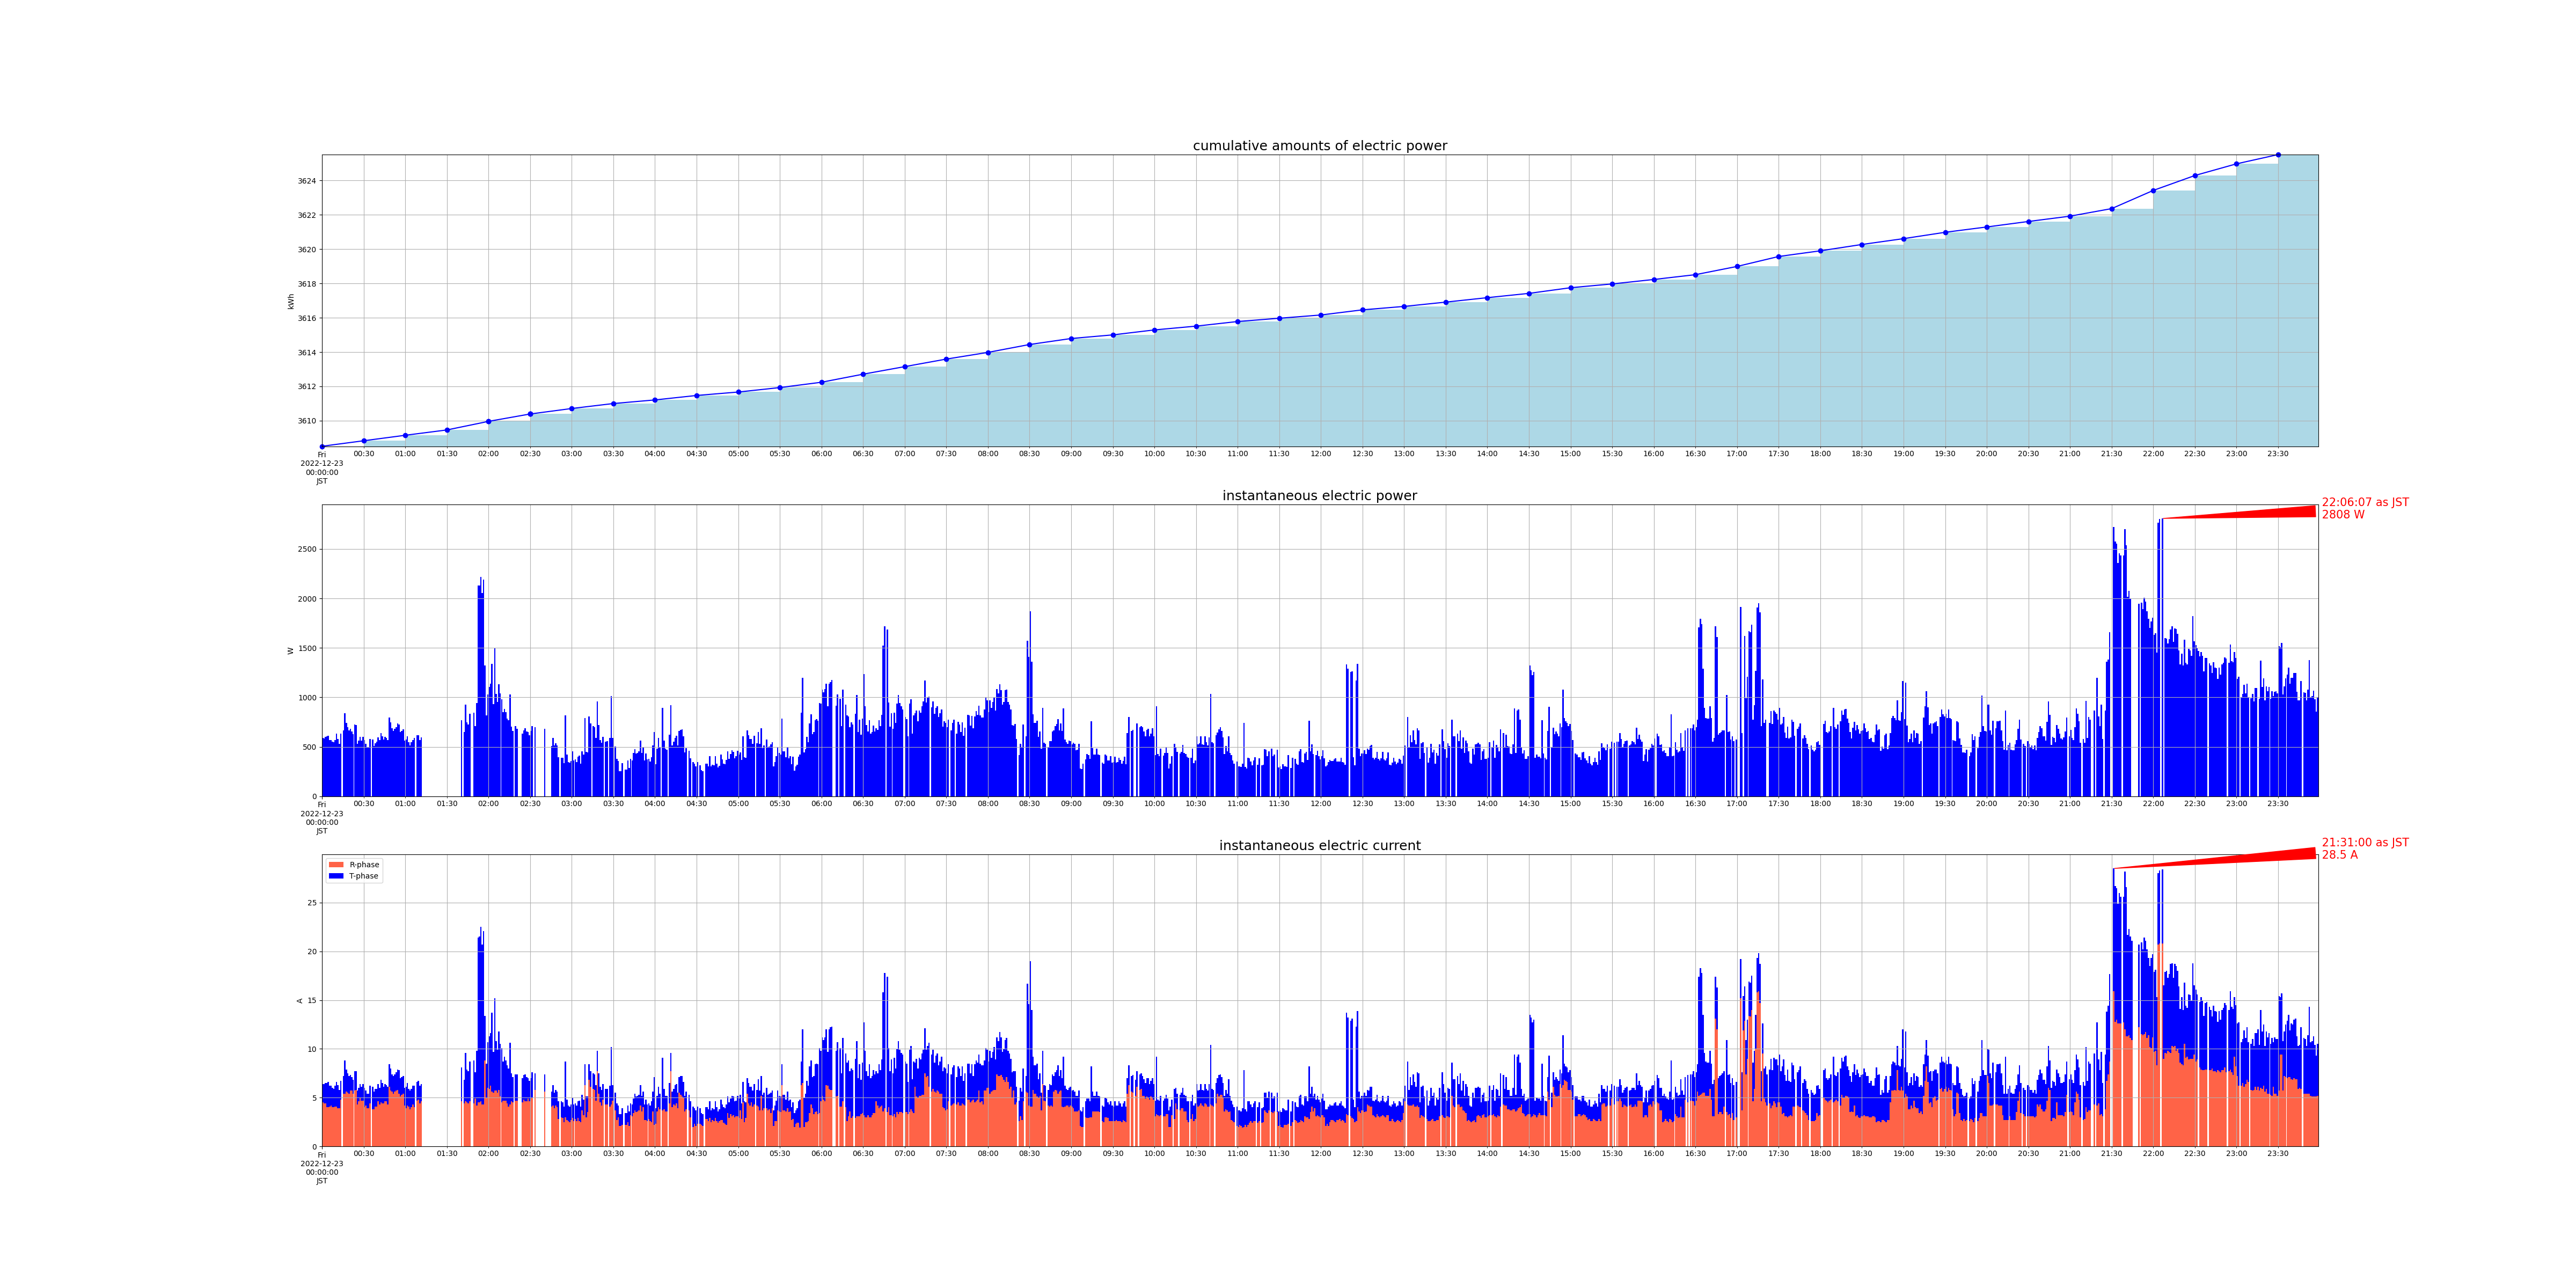

The file beside this chart, header and first rows:
measured_at, sensor_id, cumlative_kwh, instant_watt, instant_ampere_R, instant_ampere_T
2022-12-23 00:00:01+09:00, smartmeter, , 592.0, , 
2022-12-23 00:00:01+09:00, smartmeter, , , 4.5, 1.9
2022-12-23 00:00:00+09:00, smartmeter, 3609, , , 
2022-12-23 00:01:00+09:00, smartmeter, , 584.0, , 
2022-12-23 00:01:00+09:00, smartmeter, , , 4.4, 2.0
2022-12-23 00:02:00+09:00, smartmeter, , 600.0, , 
2022-12-23 00:02:00+09:00, smartmeter, , , 4.4, 2.1
2022-12-23 00:03:01+09:00, smartmeter, , 608.0, , 
2022-12-23 00:03:01+09:00, smartmeter, , , 4.0, 2.5
2022-12-23 00:04:00+09:00, smartmeter, , 612.0, , 
2022-12-23 00:04:00+09:00, smartmeter, , , 4.0, 2.6
2022-12-23 00:05:01+09:00, smartmeter, , 568.0, , 
2022-12-23 00:05:01+09:00, smartmeter, , , 4.1, 2.1
2022-12-23 00:06:01+09:00, smartmeter, , 568.0, , 
2022-12-23 00:06:01+09:00, smartmeter, , , 4.2, 2.0
2022-12-23 00:07:00+09:00, smartmeter, , 552.0, , 
2022-12-23 00:07:00+09:00, smartmeter, , , 4.0, 2.0
2022-12-23 00:08:01+09:00, smartmeter, , 544.0, , 
2022-12-23 00:08:01+09:00, smartmeter, , , 4.0, 1.9
2022-12-23 00:09:01+09:00, smartmeter, , 568.0, , 
2022-12-23 00:09:01+09:00, smartmeter, , , 4.1, 2.1
2022-12-23 00:10:00+09:00, smartmeter, , 632.0, , 
2022-12-23 00:10:00+09:00, smartmeter, , , 4.1, 2.5
2022-12-23 00:11:01+09:00, smartmeter, , 580.0, , 
2022-12-23 00:11:01+09:00, smartmeter, , , 3.9, 2.4
2022-12-23 00:12:00+09:00, smartmeter, , 528.0, , 
2022-12-23 00:12:00+09:00, smartmeter, , , 3.9, 1.9
2022-12-23 00:13:00+09:00, smartmeter, , 632.0, , 
2022-12-23 00:13:00+09:00, smartmeter, , , 4.8, 1.9
2022-12-23 00:15:00+09:00, smartmeter, , 664.0, , 
2022-12-23 00:15:00+09:00, smartmeter, , , 5.4, 1.8
2022-12-23 00:16:00+09:00, smartmeter, , 840.0, , 
2022-12-23 00:16:00+09:00, smartmeter, , , 5.4, 3.4
2022-12-23 00:17:01+09:00, smartmeter, , 744.0, , 
2022-12-23 00:17:01+09:00, smartmeter, , , 5.6, 2.3
2022-12-23 00:18:00+09:00, smartmeter, , 700.0, , 
2022-12-23 00:18:00+09:00, smartmeter, , , 5.5, 2.0
2022-12-23 00:19:00+09:00, smartmeter, , 664.0, , 
2022-12-23 00:19:00+09:00, smartmeter, , , 5.4, 1.8
2022-12-23 00:20:01+09:00, smartmeter, , 680.0, , 
2022-12-23 00:20:01+09:00, smartmeter, , , 5.7, 1.6
2022-12-23 00:21:00+09:00, smartmeter, , 656.0, , 
2022-12-23 00:21:00+09:00, smartmeter, , , 5.7, 1.4
2022-12-23 00:22:00+09:00, smartmeter, , 628.0, , 
2022-12-23 00:22:00+09:00, smartmeter, , , 5.4, 1.4
2022-12-23 00:23:01+09:00, smartmeter, , 728.0, , 
2022-12-23 00:23:01+09:00, smartmeter, , , 5.7, 2.0
2022-12-23 00:24:00+09:00, smartmeter, , 720.0, , 
2022-12-23 00:24:00+09:00, smartmeter, , , 5.8, 1.9
2022-12-23 00:25:01+09:00, smartmeter, , 528.0, , 
2022-12-23 00:25:01+09:00, smartmeter, , , 4.3, 1.4
2022-12-23 00:26:01+09:00, smartmeter, , 564.0, , 
2022-12-23 00:26:01+09:00, smartmeter, , , 4.6, 1.4
2022-12-23 00:27:00+09:00, smartmeter, , 600.0, , 
2022-12-23 00:27:00+09:00, smartmeter, , , 5.0, 1.4
2022-12-23 00:28:01+09:00, smartmeter, , 564.0, , 
2022-12-23 00:28:01+09:00, smartmeter, , , 4.7, 1.4
2022-12-23 00:29:00+09:00, smartmeter, , 600.0, , 
2022-12-23 00:29:00+09:00, smartmeter, , , 4.7, 1.7
2022-12-23 00:30:01+09:00, smartmeter, , 568.0, , 
... 2,564 more rows
